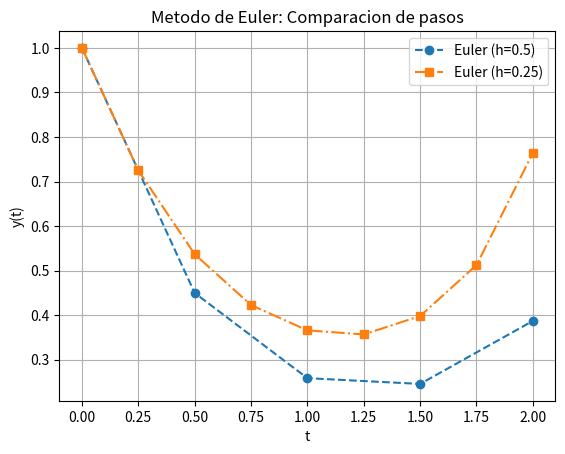

Python code for this plot:
import numpy as np
import matplotlib.pyplot as plt

def euler(f, x0, y0, x_end, h):
    x_vals = np.arange(x0, x_end + h, h)
    y_vals = np.zeros(len(x_vals))
    y_vals[0] = y0
    for i in range(1, len(x_vals)):
        y_vals[i] = y_vals[i-1] + f(x_vals[i-1], y_vals[i-1]) * h
    return x_vals, y_vals

def f_deriv(t, y):
    return y * t**2 - 1.1 * y

t_euler_1, y_euler_1 = euler(f_deriv, 0, 1, 2, 0.5)
t_euler_2, y_euler_2 = euler(f_deriv, 0, 1, 2, 0.25)

plt.plot(t_euler_1, y_euler_1, label="Euler (h=0.5)", linestyle="--", marker="o")
plt.plot(t_euler_2, y_euler_2, label="Euler (h=0.25)", linestyle="-.", marker="s")

plt.title("Metodo de Euler: Comparacion de pasos")
plt.xlabel("t")
plt.ylabel("y(t)")
plt.grid()
plt.legend()
plt.show()
